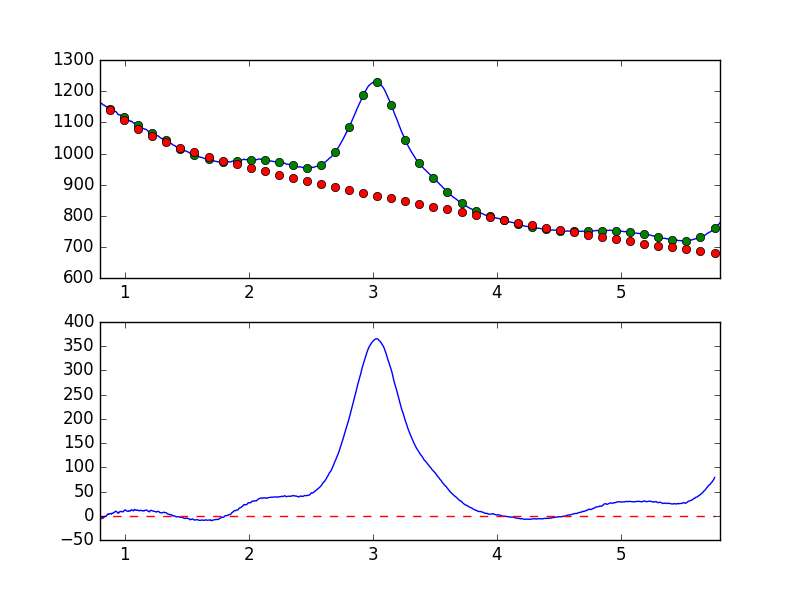

The data file committed next to this chart (first rows):
7.681951752392544019e-01, -8.883683878966394332e+00
7.738631750302433776e-01, -8.553109287273173322e+00
7.795311748212323533e-01, -7.245016042023962655e+00
7.851991746122213289e-01, -6.380581292413580741e+00
7.908671744032103046e-01, -4.458374765760936498e+00
7.965351741941992803e-01, -2.998084353449030459e+00
8.022031739851883669e-01, -5.039905759359044168e+00
8.078711737761772316e-01, -6.180919452998750785e+00
8.135391735671662072e-01, -5.203386567937968721e+00
8.192071733581552939e-01, -3.286662964308106893e+00
8.248751731491442696e-01, -4.949826181929438462e+00
8.305431729401332452e-01, -3.245156885621554466e+00
8.362111727311222209e-01, -1.322958201141091195e+00
8.418791725221110855e-01, -1.856726613620594435e+00
8.475471723131001722e-01, -6.817017722548825986e-01
8.532151721040891479e-01, 2.161198378248627705e-01
8.588831718950781235e-01, 2.566073762735413766e+00
8.645511716860672102e-01, 3.783408634532406722e+00
8.702191714770560749e-01, 2.748216835271250602e+00
8.758871712680450505e-01, 3.916152270444854366e+00
8.815551710590340262e-01, 4.234812204921581724e+00
8.872231708500230019e-01, 4.712333031537809802e+00
8.928911706410120885e-01, 3.247323084696063233e+00
8.985591704320010642e-01, 5.512674943954607443e+00
9.042271702229900399e-01, 5.101935485747389976e+00
9.098951700139790155e-01, 5.922616430257903630e+00
9.155631698049678802e-01, 7.498318364858050700e+00
9.212311695959569668e-01, 8.213847931605869235e+00
9.268991693869459425e-01, 9.537141655373034155e+00
9.325671691779349182e-01, 8.410867506343038258e+00
9.382351689689240049e-01, 7.841292087512101716e+00
9.439031687599129805e-01, 5.424891962813944701e+00
9.495711685509018452e-01, 5.459925922745014759e+00
9.552391683418909318e-01, 7.328148851551532061e+00
9.609071681328797965e-01, 8.884338094416989406e+00
9.665751679238688832e-01, 8.562006348087606966e+00
9.722431677148579698e-01, 8.805286426497559660e+00
9.779111675058468345e-01, 8.540977159205112912e+00
9.835791672968358101e-01, 7.864700617956714268e+00
9.892471670878246748e-01, 8.687386491685856527e+00
9.949151668788137615e-01, 1.129252306307625986e+01
1.000583166669802848e+00, 1.131720508522630553e+01
1.006251166460791602e+00, 1.203426666945142642e+01
1.011919166251780799e+00, 1.008577339748126178e+01
1.017587166042769553e+00, 9.712057452607723462e+00
1.023255165833758751e+00, 9.379769377499314942e+00
1.028923165624747726e+00, 9.054094871072493333e+00
1.034591165415736702e+00, 1.048879385099485262e+01
1.040259165206725678e+00, 1.002893482868353203e+01
1.045927164997714431e+00, 9.891778698368170808e+00
1.051595164788703629e+00, 1.224295061209181767e+01
1.057263164579692605e+00, 1.215322708908411187e+01
1.062931164370681802e+00, 1.118984460951173787e+01
1.068599164161670556e+00, 1.012414121604251704e+01
1.074267163952659310e+00, 1.176114635759336124e+01
1.079935163743648507e+00, 1.306775471745709183e+01
1.085603163534637483e+00, 1.231090980705084803e+01
1.091271163325626681e+00, 1.113817037216722383e+01
1.096939163116615434e+00, 1.176887250234790372e+01
1.102607162907604632e+00, 1.128685424026070905e+01
1.108275162698593386e+00, 1.133137355044777905e+01
... 839 more rows
